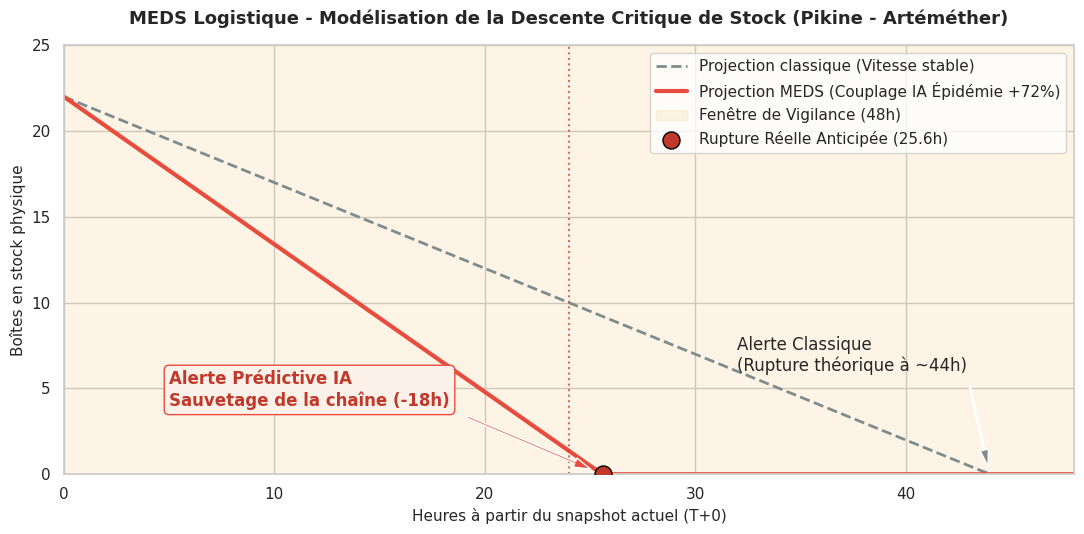

Source code (Python):
import pandas as pd
import matplotlib.pyplot as plt
import seaborn as sns
import numpy as np

def generer_graphique_stocks():
    print("[Visualisation STOCKS] Génération du graphique de projection...")
    
    # Configuration du style graphique
    sns.set_theme(style="whitegrid")
    plt.figure(figsize=(11, 5.5))
    
    # Données issues de ton JSON
    stock_initial = 22
    vitesse_croisiere = 12.0
    vitesse_ia = 20.64
    
    # Grille de temps (de 0 à 48 heures)
    heures = np.linspace(0, 48, 100)
    
    # Projection 1 : Sans IA (Vitesse normale)
    stock_normal = stock_initial - (vitesse_croisiere / 24.0) * heures
    stock_normal = np.clip(stock_normal, 0, None) # Empêcher les stocks négatifs
    
    # Projection 2 : Avec IA (Accélération épidémique)
    stock_ia = stock_initial - (vitesse_ia / 24.0) * heures
    stock_ia = np.clip(stock_ia, 0, None)
    
    # Tracer les courbes
    plt.plot(heures, stock_normal, label="Projection classique (Vitesse stable)", color="#7f8c8d", linestyle="--", linewidth=2)
    plt.plot(heures, stock_ia, label="Projection MEDS (Couplage IA Épidémie +72%)", color="#e74c3c", linewidth=3)
    
    # Colorer la zone de rupture sous 48h
    plt.axvspan(0, 48, alpha=0.1, color='#f39c12', label="Fenêtre de Vigilance (48h)")
    plt.axvline(x=24, color='#c0392b', linestyle=':', alpha=0.7)
    
    # Marquer le point de rupture calculé par l'IA (à 25.6h)
    plt.scatter(25.6, 0, color='#c0392b', s=150, zorder=5, edgecolors='black', label="Rupture Réelle Anticipée (25.6h)")
    
    # Habillage textuel
    plt.title("MEDS Logistique - Modélisation de la Descente Critique de Stock (Pikine - Artéméther)", fontsize=13, fontweight='bold', pad=15)
    plt.xlabel("Heures à partir du snapshot actuel (T+0)", fontsize=11)
    plt.ylabel("Boîtes en stock physique", fontsize=11)
    plt.xlim(0, 48)
    plt.ylim(0, 25)
    
    # Annotations pour le jury
    plt.annotate('Alerte Classique\n(Rupture théorique à ~44h)', 
                 xy=(44, 0), xytext=(32, 6),
                 arrowprops=dict(facecolor='#7f8c8d', shrink=0.08, width=1, headwidth=6))
                 
    plt.annotate('Alerte Prédictive IA\nSauvetage de la chaîne (-18h)', 
                 xy=(25.6, 0), xytext=(5, 4),
                 arrowprops=dict(facecolor='#e74c3c', shrink=0.08, width=1.5, headwidth=7),
                 fontweight='bold', color='#c0392b', bbox=dict(boxstyle="round,pad=0.3", fc="#fdf2e9", ec="#e74c3c", lw=1))

    plt.legend(loc="upper right", frameon=True, facecolor="white")
    plt.tight_layout()
    
    nom_fichier = "evaluation_stocks_predictif.png"
    plt.savefig(nom_fichier, dpi=300)
    print(f"[Succès] Graphique logistique généré : '{nom_fichier}'")

if __name__ == '__main__':
    generer_graphique_stocks()
